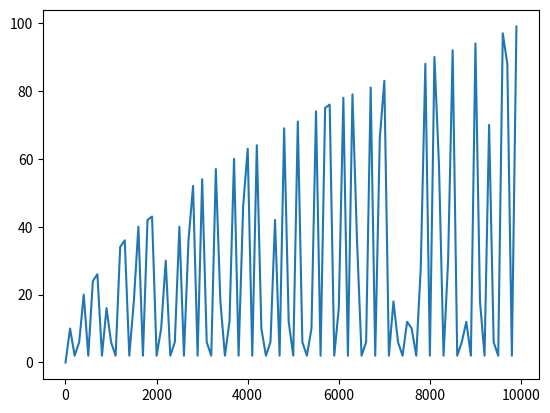

This figure's Python source:
# -*- coding: utf-8 -*-
"""
Created on Mon Oct  2 11:30:43 2017

[redacted]
"""
import math
import matplotlib.pyplot as plt


def primo (num):
    contador = 0
    test = "Primo"
    for i in range(2, math.ceil( math.sqrt(num) ) +1):
        contador += 1 
        if (num % i) == 0:
            test = "No primo"
            break
    return (contador,test)

numero_operaciones=[]
numero_checado=[]
numero_test=[]
for numero in range(1,10001,100):
    t = primo(numero)
    numero_checado.append(numero)
    numero_operaciones.append(t[0])
    numero_test.append(t[1])
for i in range(0, len(numero_checado)):
    print(numero_checado[i],numero_operaciones[i], numero_test[i])

plt.plot(numero_checado,numero_operaciones)
    
    